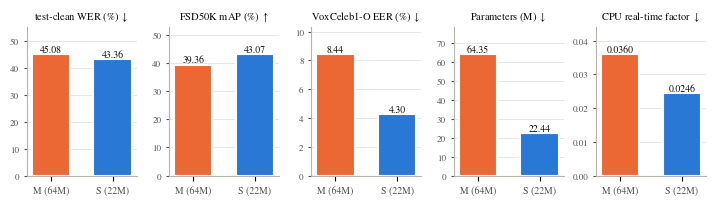

This figure's Python source:
import matplotlib; matplotlib.use("Agg")
import matplotlib.pyplot as plt
plt.rcParams.update({"font.family": "serif", "font.serif": ["STIXGeneral", "DejaVu Serif"], "mathtext.fontset": "stix", "font.size": 8})
INK, INK2, GRID = "#0b0b0b", "#52514e", "#e4e3df"; C_M, C_S = "#eb6834", "#2a78d6"
panels = [("test-clean WER (%) $\\downarrow$", 45.08, 43.36, "{:.2f}"), ("FSD50K mAP (%) $\\uparrow$", 39.36, 43.07, "{:.2f}"),
          ("VoxCeleb1-O EER (%) $\\downarrow$", 8.44, 4.30, "{:.2f}"), ("Parameters (M) $\\downarrow$", 64.35, 22.44, "{:.2f}"),
          ("CPU real-time factor $\\downarrow$", 0.0360, 0.0246, "{:.4f}")]
fig, ax = plt.subplots(1, 5, figsize=(7.2, 2.1))
for a, (t, m, s, fmt) in zip(ax, panels):
    bars = a.bar([0, 1], [m, s], color=[C_M, C_S], width=0.62, edgecolor="white", linewidth=1.5)
    for b, v in zip(bars, (m, s)): a.text(b.get_x() + b.get_width() / 2, v, fmt.format(v), ha="center", va="bottom", fontsize=7, color=INK)
    a.set_title(t, fontsize=7.6, color=INK, pad=6); a.set_xticks([0, 1]); a.set_xticklabels(["M (64M)", "S (22M)"], fontsize=7, color=INK2)
    a.set_ylim(0, max(m, s) * 1.22); a.grid(axis="y", color=GRID, lw=0.6); a.set_axisbelow(True)
    for sp in ("top", "right"): a.spines[sp].set_visible(False)
    for sp in ("left", "bottom"): a.spines[sp].set_color("#b5b4ad")
    a.tick_params(axis="y", colors=INK2, labelsize=6.5, length=2)
fig.tight_layout(w_pad=0.8); fig.savefig("fig_final_metrics.png", dpi=300); print("saved")
